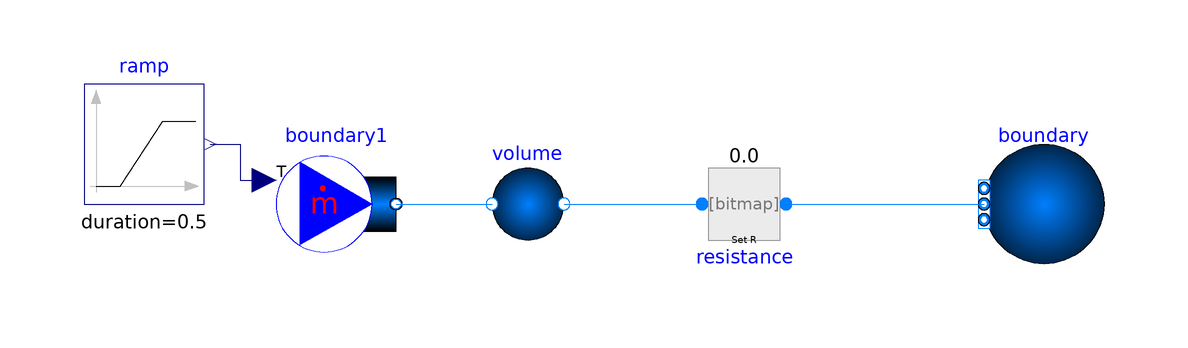

The Modelica model whose source follows is shown above as a component diagram (icons at their Placement, wires along their Line points).

model LookupTable_Test2

  package Medium = TRANSFORM.Obsolete.Media.LookupTableMedia.ParaHydrogen;
   //package Medium = Modelica.Media.IdealGases.SingleGases.H2;
  //package Medium = TRANSFORM.Media.ExternalMedia.CoolProp.ParaHydrogen;

  Fluid.BoundaryConditions.Boundary_pT boundary(
    redeclare package Medium = Medium,
    p=100000,
    T=293.15,                                   nPorts=1)
    annotation (Placement(transformation(extent={{70,-10},{50,10}})));
  Fluid.BoundaryConditions.MassFlowSource_T boundary1(
    redeclare package Medium = Medium,
    use_T_in=true,
    m_flow=0.1,
    T=293.15,                                         nPorts=1)
    annotation (Placement(transformation(extent={{-68,-10},{-48,10}})));
  Fluid.Volumes.SimpleVolume volume(
    redeclare package Medium = Medium,
    p_start=100000,
    T_start=293.15)
    annotation (Placement(transformation(extent={{-36,-10},{-16,10}})));
  Fluid.FittingsAndResistances.SpecifiedResistance resistance(redeclare package Medium =
               Medium, R=1)
    annotation (Placement(transformation(extent={{0,-10},{20,10}})));
  Modelica.Blocks.Sources.Ramp ramp(
    height=10,
    duration=0.5,
    offset=293.15,
    startTime=0.5)
    annotation (Placement(transformation(extent={{-100,0},{-80,20}})));
equation
  connect(boundary1.ports[1], volume.port_a)
    annotation (Line(points={{-48,0},{-32,0}}, color={0,127,255}));
  connect(volume.port_b, resistance.port_a)
    annotation (Line(points={{-20,0},{3,0}}, color={0,127,255}));
  connect(resistance.port_b, boundary.ports[1])
    annotation (Line(points={{17,0},{50,0}}, color={0,127,255}));
  connect(ramp.y, boundary1.T_in) annotation (Line(points={{-79,10},{-74,10},{
          -74,4},{-70,4}}, color={0,0,127}));
  annotation (Icon(coordinateSystem(preserveAspectRatio=false)), Diagram(
        coordinateSystem(preserveAspectRatio=false)));
end LookupTable_Test2;